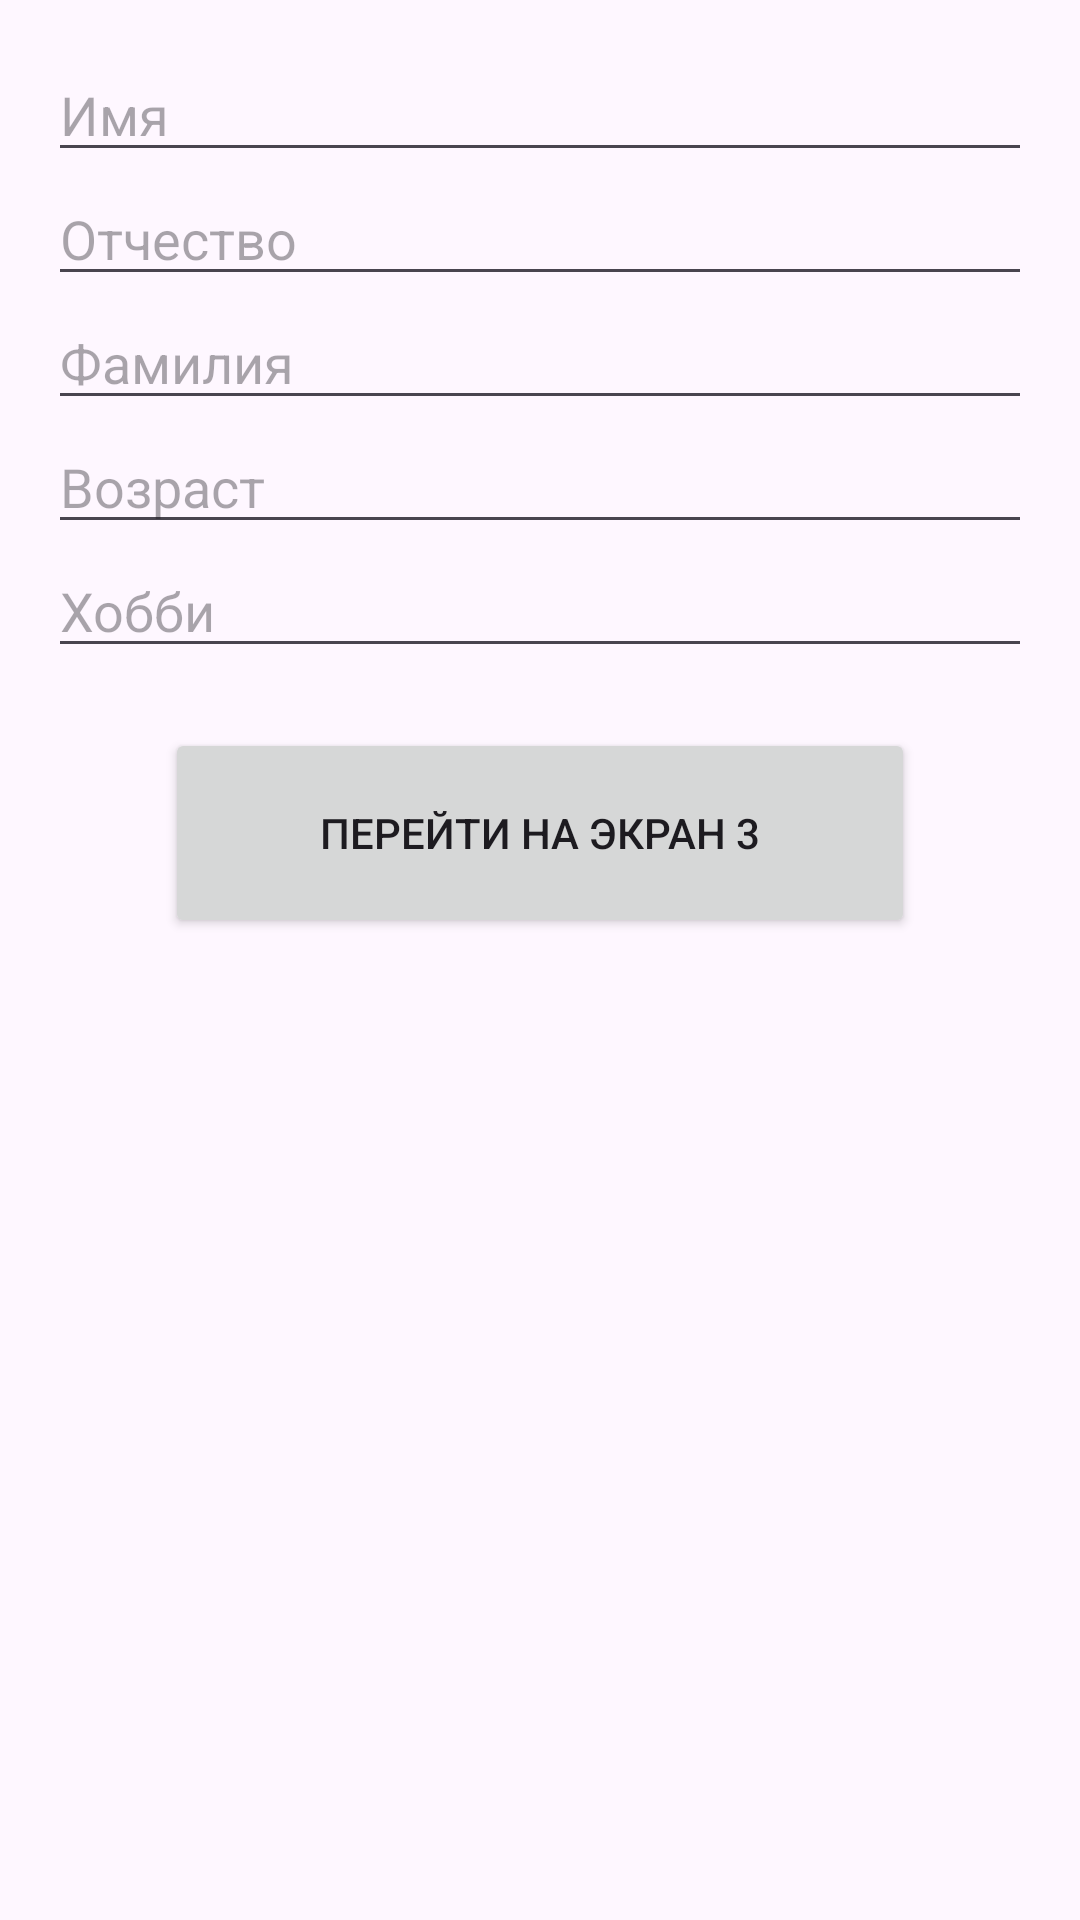

This screen was rendered from an Android layout file. Write that file and the resources it references.
<!-- AndroidManifest.xml: application theme Theme.Kotlin11 -->
<!-- res/layout/main_activity.xml -->
<?xml version="1.0" encoding="utf-8"?>
<androidx.constraintlayout.widget.ConstraintLayout xmlns:android="http://schemas.android.com/apk/res/android"
    xmlns:app="http://schemas.android.com/apk/res-auto"
    android:layout_width="match_parent"
    android:layout_height="match_parent"
    android:id="@+id/background"
    android:padding="16dp">

    <ImageView
        android:layout_width="match_parent"
        android:layout_height="match_parent"
        app:layout_constraintStart_toStartOf="parent"
        app:layout_constraintEnd_toEndOf="parent"
        app:layout_constraintTop_toTopOf="parent"
        app:layout_constraintBottom_toBottomOf="parent"
        android:id="@+id/img">
    </ImageView>

    <EditText
        android:id="@+id/name"
        android:layout_width="0dp"
        android:layout_height="wrap_content"
        android:hint="Имя"
        app:layout_constraintLeft_toLeftOf="parent"
        app:layout_constraintRight_toRightOf="parent"
        app:layout_constraintTop_toTopOf="parent" />

    <EditText
        android:id="@+id/secondname"
        android:layout_width="0dp"
        android:layout_height="wrap_content"
        android:hint="Отчество"
        app:layout_constraintLeft_toLeftOf="parent"
        app:layout_constraintRight_toRightOf="parent"
        app:layout_constraintTop_toBottomOf="@id/name" />

    <EditText
        android:id="@+id/surname"
        android:layout_width="0dp"
        android:layout_height="wrap_content"
        android:hint="Фамилия"
        app:layout_constraintLeft_toLeftOf="parent"
        app:layout_constraintRight_toRightOf="parent"
        app:layout_constraintTop_toBottomOf="@id/secondname" />

    <EditText
        android:id="@+id/age"
        android:layout_width="0dp"
        android:layout_height="wrap_content"
        android:hint="Возраст"
        app:layout_constraintLeft_toLeftOf="parent"
        app:layout_constraintRight_toRightOf="parent"
        app:layout_constraintTop_toBottomOf="@id/surname" />

    <EditText
        android:id="@+id/hobby"
        android:layout_width="0dp"
        android:layout_height="wrap_content"
        android:hint="Хобби"
        app:layout_constraintLeft_toLeftOf="parent"
        app:layout_constraintRight_toRightOf="parent"
        app:layout_constraintTop_toBottomOf="@id/age" />

    <Button
        android:id="@+id/btn"
        android:layout_width="250dp"
        android:layout_height="70dp"
        android:layout_marginTop="20dp"
        android:text="Перейти на экран 3"
        app:layout_constraintEnd_toEndOf="parent"
        app:layout_constraintStart_toStartOf="parent"
        app:layout_constraintTop_toBottomOf="@id/hobby" />

</androidx.constraintlayout.widget.ConstraintLayout>
<!-- resources referenced by this layout -->
<resources>
  <style name="Theme.Kotlin11" parent="Base.Theme.Kotlin11" />
  <style name="Base.Theme.Kotlin11" parent="Theme.Material3.Light">
          
          
      </style>
</resources>
